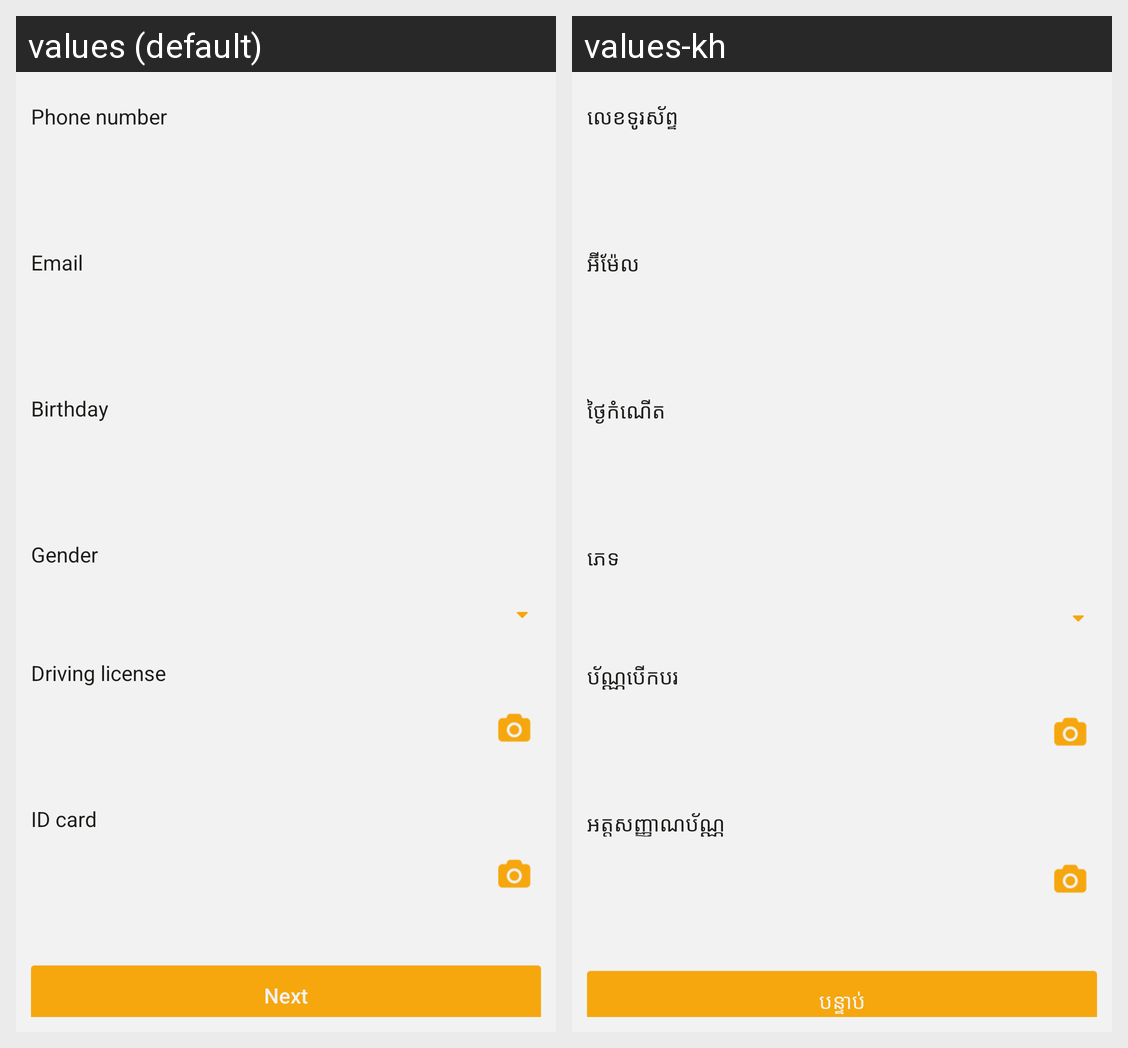

The Android screen above is rendered under two locales of the same app. Produce the string resources it draws, with the default and per-locale values.
Android screen res/layout/fragment_register_personal_screen.xml rendered under 2 locales, left to right: values (default), values-kh. Device: Nexus 5 (rendered at 1080×1920; each locale shown at half size, 540×960, under a caption strip naming it); theme AppTheme.
Strings drawn on this screen, with the default value and each locale's value (text and hints the layout hard-codes, and strings that could not be matched under every locale, appear in the picture but are not listed):

phone_num
  values: Phone number
  values-kh: លេខទូរស័ព្ទ

email
  values: Email
  values-kh: អ៊ីម៉ែល

birthday
  values: Birthday
  values-kh: ថ្ងៃកំណើត

user_gender
  values: Gender
  values-kh: ភេទ

license
  values: Driving license
  values-kh: ប័ណ្ណបើកបរ

id_card
  values: ID card
  values-kh: អត្តសញ្ញាណប័ណ្ណ

next
  values: Next
  values-kh: បន្ទាប់
